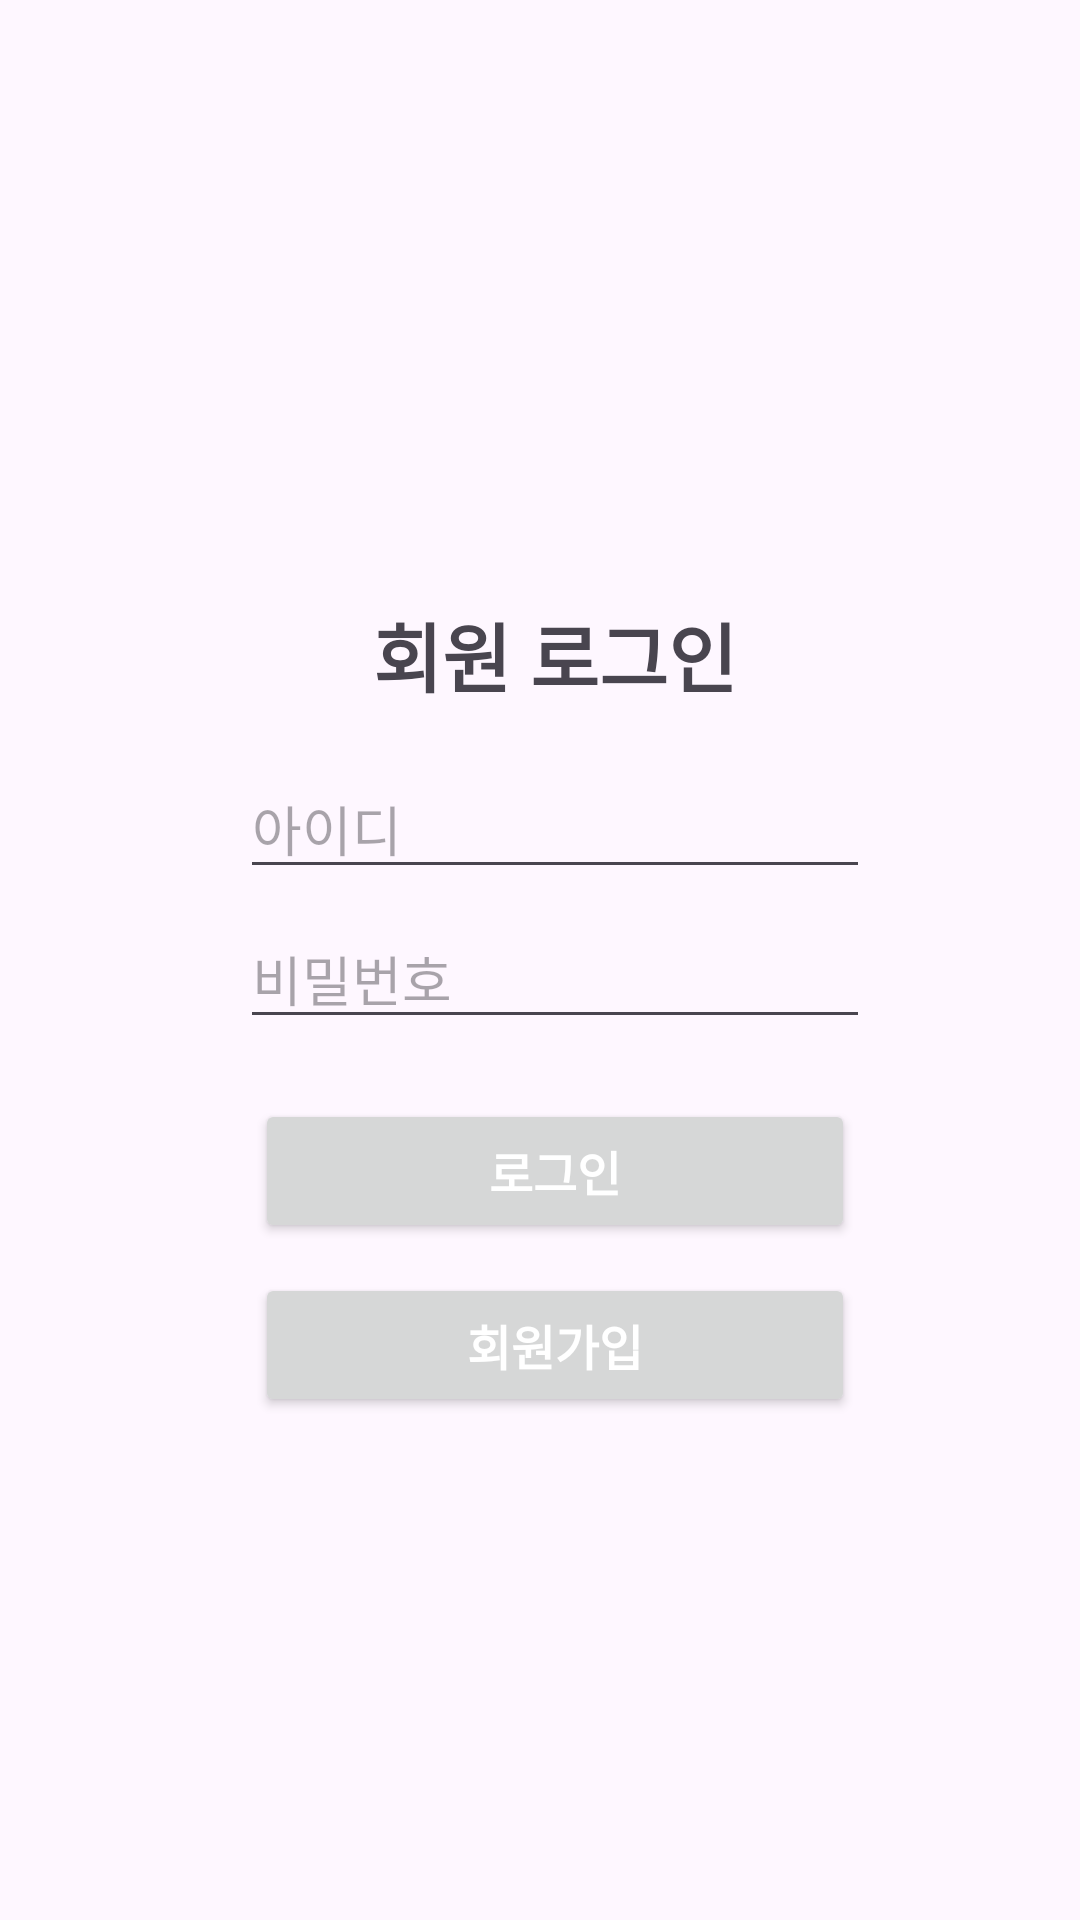

Layout XML and referenced resources for this Android screen:
<!-- AndroidManifest.xml: application theme Theme.Consum_Alarm_App -->
<!-- res/layout/activity_login_page.xml -->
<?xml version="1.0" encoding="utf-8"?>
<LinearLayout xmlns:android="http://schemas.android.com/apk/res/android"
    xmlns:tools="http://schemas.android.com/tools"
    android:layout_width="match_parent"
    android:layout_height="match_parent"
    android:orientation="vertical"
    tools:context=".LoginPage">

    <LinearLayout
        android:layout_width="match_parent"
        android:layout_height="match_parent"
        android:layout_marginTop="200dp"
        android:layout_marginLeft="40dp"
        android:layout_marginRight="30dp"
        android:layout_marginBottom="30dp"
        android:orientation="vertical">

        <TextView
            android:id="@+id/logintext"
            android:layout_width="match_parent"
            android:layout_height="wrap_content"
            android:layout_marginBottom="20dp"
            android:text="회원 로그인"
            android:textStyle="bold"
            android:textSize="25dp"
            android:textAlignment="center"
            android:gravity="center_horizontal" />

        <EditText
            android:id="@+id/editID"
            android:layout_width="wrap_content"
            android:layout_height="40dp"
            android:layout_marginBottom="10dp"
            android:layout_gravity="center"

            android:ems="10"
            android:hint="아이디"
            android:inputType="textPersonName"
            android:text="" />

        <EditText
            android:id="@+id/ediPassword"
            android:layout_width="wrap_content"
            android:layout_height="40dp"
            android:layout_gravity="center"

            android:ems="10"
            android:hint="비밀번호"
            android:inputType="textPassword" />

        <Button
            android:id="@+id/loginbutton"
            android:layout_width="200dp"
            android:layout_height="wrap_content"
            android:layout_marginTop="20dp"
            android:layout_gravity="center"
            android:text="로그인"
            android:textColor="@color/white"
            android:textSize="16dp"
            android:textStyle="bold" />

        <Button
            android:id="@+id/signin"
            android:layout_width="200dp"
            android:layout_height="wrap_content"
            android:layout_marginTop="10dp"
            android:layout_gravity="center"
            android:text="회원가입"
            android:textColor="@color/white"
            android:textSize="16dp"
            android:textStyle="bold" />



    </LinearLayout>
</LinearLayout>
<!-- resources referenced by this layout -->
<resources>
  <style name="Theme.Consum_Alarm_App" parent="Base.Theme.Consum_Alarm_App" />
  <style name="Base.Theme.Consum_Alarm_App" parent="Theme.Material3.DayNight.NoActionBar">
          
          
      </style>
  <!-- not gathered from this repository: default colours our renderer supplied (Android Studio template values) -->
  <color name="white">#FFFFFFFF</color>
</resources>
